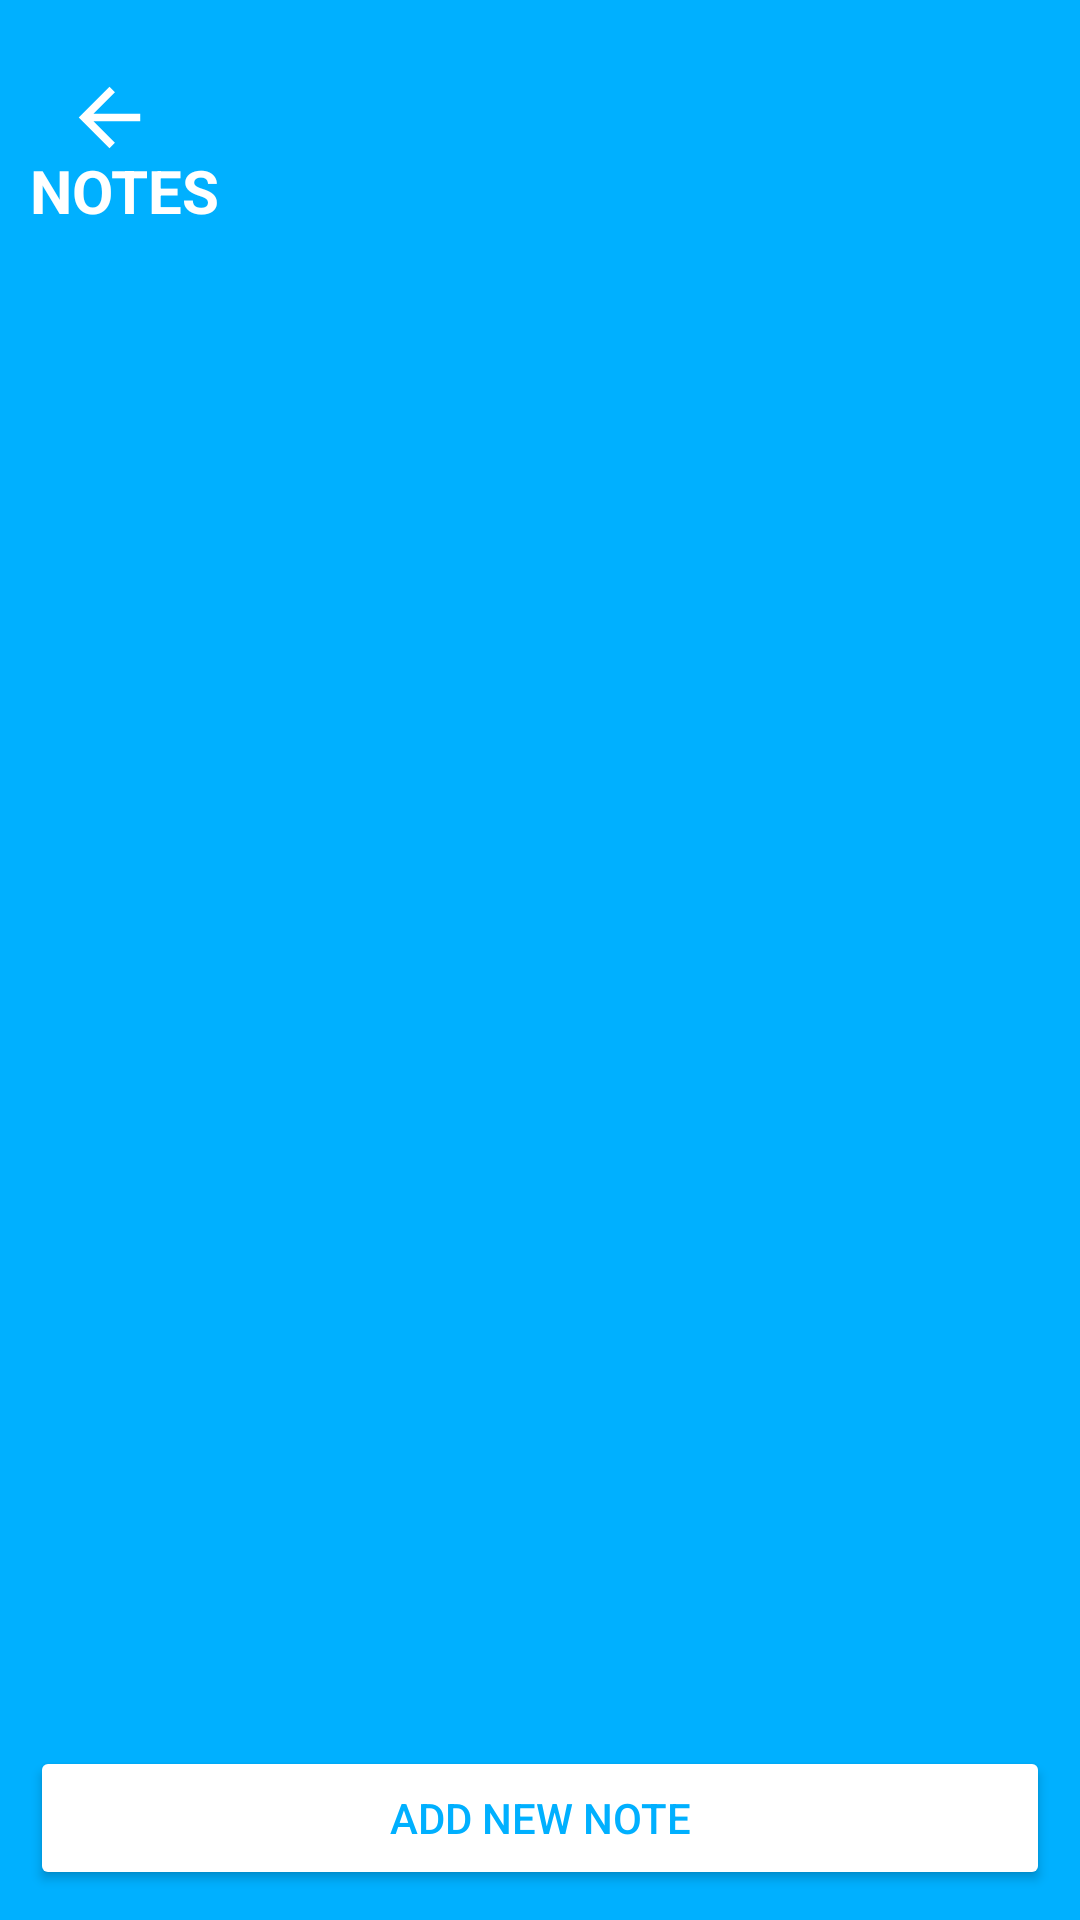

Reconstruct the res/layout file that produces this screen, plus the resources it refers to.
<!-- AndroidManifest.xml: application theme Theme.SimpleTask02 -->
<!-- res/layout/activity_notes.xml -->
<?xml version="1.0" encoding="utf-8"?>
<RelativeLayout xmlns:android="http://schemas.android.com/apk/res/android"
    xmlns:app="http://schemas.android.com/apk/res-auto"
    xmlns:tools="http://schemas.android.com/tools"
    android:layout_width="match_parent"
    android:layout_height="match_parent"
    android:background="#00B0FF"
    android:padding="10dp"
    tools:context=".NotesActivity">

    <ImageView
        android:id="@+id/mImageViewBack_Home"
        android:layout_width="53dp"
        android:layout_height="58dp"
        android:layout_marginEnd="358dp"
        android:layout_marginRight="358dp"
        android:layout_marginBottom="42dp"
        android:contentDescription="@string/backbutton"
        app:layout_constraintStart_toStartOf="parent"
        app:layout_constraintTop_toTopOf="parent"
        app:layout_constraintVertical_bias="0.0"
        app:srcCompat="@drawable/back_button" />

    <TextView
        android:layout_width="wrap_content"
        android:layout_height="wrap_content"
        android:layout_marginTop="40dp"
        android:id="@+id/notestitle"
        android:text="NOTES"
        android:textSize="20dp"
        android:textColor="@color/white"
        android:textStyle="bold"/>

    <androidx.recyclerview.widget.RecyclerView
        android:id="@+id/recyclerview"
        android:layout_width="match_parent"
        android:layout_height="match_parent"
        android:layout_above="@id/addNewNote_btn"
        android:layout_below="@id/notestitle" />

    <Button
        android:layout_width="match_parent"
        android:layout_height="wrap_content"
        android:text="Add New Note"
        android:id="@+id/addNewNote_btn"
        android:textColor="#00B0FF"
        android:backgroundTint="@color/white"
        android:layout_alignParentBottom="true"/>


</RelativeLayout>
<!-- resources referenced by this layout -->
<resources>
  <!-- drawable back_button (drawable) -->
  <vector xmlns:android="http://schemas.android.com/apk/res/android"
      android:width="108dp"
      android:height="108dp"
      android:viewportWidth="108"
      android:viewportHeight="108"
      android:autoMirrored="true">
    <group android:scaleX="2.61"
        android:scaleY="2.61"
        android:translateX="22.68"
        android:translateY="22.68">
      <path
          android:fillColor="@android:color/white"
          android:pathData="M20,11H7.83l5.59,-5.59L12,4l-8,8 8,8 1.41,-1.41L7.83,13H20v-2z"/>
    </group>
  </vector>
  <style name="Theme.SimpleTask02" parent="Theme.AppCompat.Light.DarkActionBar">
          
          <item name="colorPrimary">@color/purple_500</item>
          <item name="colorPrimaryDark">@color/purple_700</item>
          <item name="colorAccent">@color/teal_200</item>
          
      </style>
  <!-- not gathered from this repository: default colours our renderer supplied (Android Studio template values) -->
  <color name="purple_500">#FF6200EE</color>
  <color name="purple_700">#FF3700B3</color>
  <color name="teal_200">#FF03DAC5</color>
  <color name="white">#FFFFFFFF</color>
</resources>
